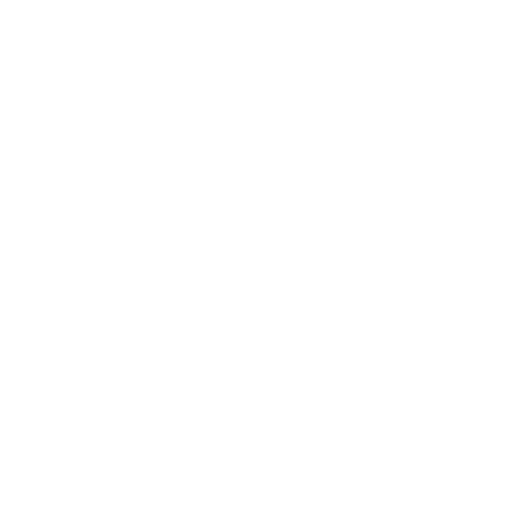
t = 0.00 s
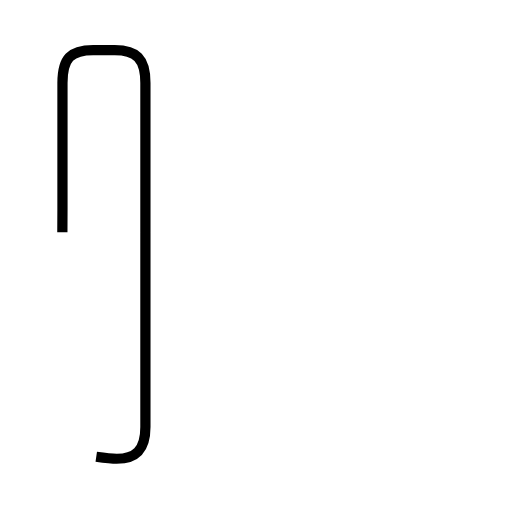
t = 2.02 s
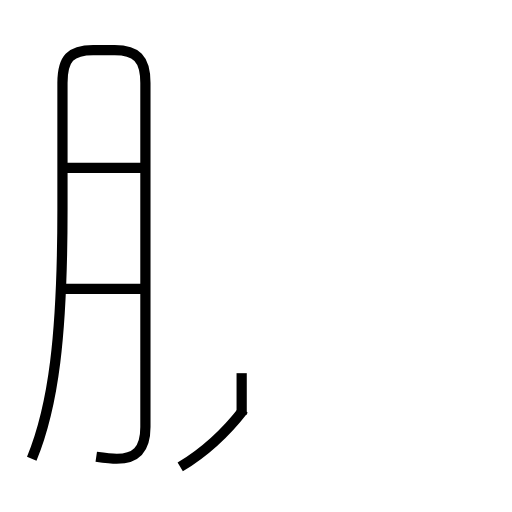
t = 3.55 s
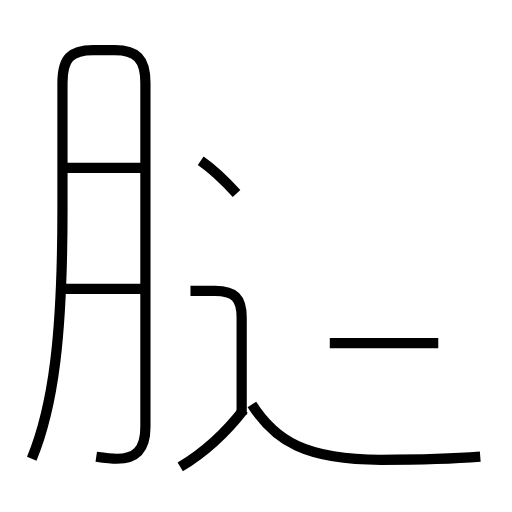
t = 5.10 s
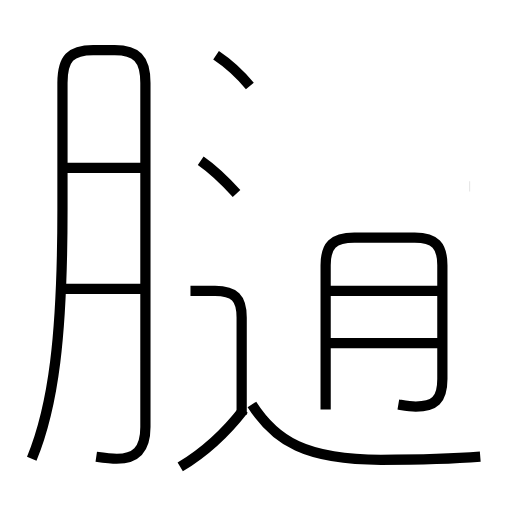
t = 6.93 s
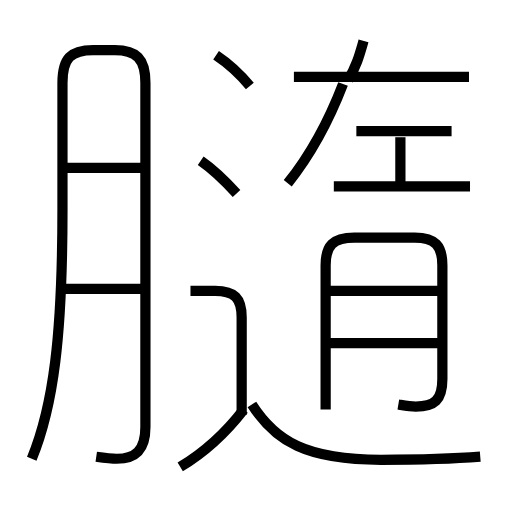
t = 8.73 s

The animated SVG that drew these frames (rendered in a browser with its animation timeline set to each time). Animation: 17 SMIL elements (animate=17); one cycle of 8.73 s.

<?xml version='1.0' encoding='utf-8'?>
<svg viewBox="0.0 -6.0 50.0 50.0" version="1.1" xmlns="http://www.w3.org/2000/svg"><rect x="-1000" y="-1000" width="2000" height="2000" stroke="white" fill="white" /><g style="fill:none;stroke:#000000;stroke-width:1"><path d="M 9.4 0.6 C 10.1 0.7 10.8 0.8 11.4 0.8 C 13.2 0.8 14.2 0.0 14.2 -2.3 L 14.2 -35.9 C 14.2 -38.3 13.3 -39.1 11.2 -39.1 L 9.1 -39.1 C 6.9 -39.1 6.1 -38.3 6.1 -35.9 L 6.1 -23.6 C 6.1 -11.1 5.2 -4.3 3.1 0.8 " transform="translate(0.0 38.0)" stroke-dasharray="89.83835903006084" stroke-dashoffset="89.83835903006084"><animate attributeName="stroke-dashoffset" from="89.83835903006084" to="0" dur="2.695150770901825s" begin="0s" fill="freeze" /></path><path d="M 13.8 -15.8 L 5.5 -15.8 " transform="translate(0.0 38.0)" stroke-dasharray="8.3" stroke-dashoffset="8.3"><animate attributeName="stroke-dashoffset" from="8.3" to="0" dur="0.249s" begin="2.695150770901825s" fill="freeze" /></path><path d="M 17.6 1.6 C 20.1 0.1 22.1 -1.8 23.8 -4.0 " transform="translate(0.0 38.0)" stroke-dasharray="8.404387789872105" stroke-dashoffset="8.404387789872105"><animate attributeName="stroke-dashoffset" from="8.404387789872105" to="0" dur="0.25213163369616315s" begin="2.944150770901825s" fill="freeze" /></path><path d="M 13.8 -27.6 L 6.2 -27.6 " transform="translate(0.0 38.0)" stroke-dasharray="7.6000000000000005" stroke-dashoffset="7.6000000000000005"><animate attributeName="stroke-dashoffset" from="7.6000000000000005" to="0" dur="0.228s" begin="3.196282404597988s" fill="freeze" /></path><path d="M 23.6 -3.5 L 23.6 -13.0 C 23.6 -14.9 22.9 -15.6 21.0 -15.6 L 18.6 -15.6 " transform="translate(0.0 38.0)" stroke-dasharray="16.202012171437445" stroke-dashoffset="16.202012171437445"><animate attributeName="stroke-dashoffset" from="16.202012171437445" to="0" dur="0.48606036514312334s" begin="3.4242824045979883s" fill="freeze" /></path><path d="M 46.9 0.6 C 44.4 0.8 41.0 0.9 37.2 0.9 C 29.9 0.9 26.9 -0.9 24.6 -4.5 " transform="translate(0.0 38.0)" stroke-dasharray="24.143003638127077" stroke-dashoffset="24.143003638127077"><animate attributeName="stroke-dashoffset" from="24.143003638127077" to="0" dur="0.7242901091438123s" begin="3.9103427697411117s" fill="freeze" /></path><path d="M 23.1 -25.1 C 22.1 -26.2 20.9 -27.4 19.6 -28.3 " transform="translate(0.0 38.0)" stroke-dasharray="4.752406915913179" stroke-dashoffset="4.752406915913179"><animate attributeName="stroke-dashoffset" from="4.752406915913179" to="0" dur="0.14257220747739535s" begin="4.634632878884924s" fill="freeze" /></path><path d="M 42.8 -10.5 L 32.2 -10.5 " transform="translate(0.0 38.0)" stroke-dasharray="10.599999999999994" stroke-dashoffset="10.599999999999994"><animate attributeName="stroke-dashoffset" from="10.599999999999994" to="0" dur="0.31799999999999984s" begin="4.777205086362319s" fill="freeze" /></path><path d="M 38.9 -4.5 C 39.5 -4.4 40.0 -4.3 40.6 -4.3 C 42.4 -4.3 43.2 -4.9 43.2 -7.0 L 43.2 -18.1 C 43.2 -20.0 42.5 -20.8 40.5 -20.8 L 34.6 -20.8 C 32.5 -20.8 31.8 -20.0 31.8 -18.1 L 31.8 -4.0 " transform="translate(0.0 38.0)" stroke-dasharray="46.20728121458152" stroke-dashoffset="46.20728121458152"><animate attributeName="stroke-dashoffset" from="46.20728121458152" to="0" dur="1.3862184364374455s" begin="5.095205086362319s" fill="freeze" /></path><path d="M 42.8 -15.6 L 32.2 -15.6 " transform="translate(0.0 38.0)" stroke-dasharray="10.599999999999994" stroke-dashoffset="10.599999999999994"><animate attributeName="stroke-dashoffset" from="10.599999999999994" to="0" dur="0.31799999999999984s" begin="6.481423522799765s" fill="freeze" /></path><path d="M 24.4 -35.6 C 23.4 -36.8 22.3 -37.8 21.1 -38.6 " transform="translate(0.0 38.0)" stroke-dasharray="4.4753712538958474" stroke-dashoffset="4.4753712538958474"><animate attributeName="stroke-dashoffset" from="4.4753712538958474" to="0" dur="0.13426113761687541s" begin="6.799423522799764s" fill="freeze" /></path><path d="M 45.9 -25.8 L 32.6 -25.8 " transform="translate(0.0 38.0)" stroke-dasharray="13.299999999999997" stroke-dashoffset="13.299999999999997"><animate attributeName="stroke-dashoffset" from="13.299999999999997" to="0" dur="0.3989999999999999s" begin="6.93368466041664s" fill="freeze" /></path><path d="M 28.1 -26.1 C 30.1 -28.6 32.0 -31.9 33.5 -35.8 " transform="translate(0.0 38.0)" stroke-dasharray="11.144398447759842" stroke-dashoffset="11.144398447759842"><animate attributeName="stroke-dashoffset" from="11.144398447759842" to="0" dur="0.33433195343279526s" begin="7.33268466041664s" fill="freeze" /></path><path d="M 39.1 -25.8 L 39.1 -30.6 " transform="translate(0.0 38.0)" stroke-dasharray="4.800000000000001" stroke-dashoffset="4.800000000000001"><animate attributeName="stroke-dashoffset" from="4.800000000000001" to="0" dur="0.14400000000000002s" begin="7.667016613849436s" fill="freeze" /></path><path d="M 44.1 -31.2 L 34.8 -31.2 " transform="translate(0.0 38.0)" stroke-dasharray="9.300000000000004" stroke-dashoffset="9.300000000000004"><animate attributeName="stroke-dashoffset" from="9.300000000000004" to="0" dur="0.27900000000000014s" begin="7.811016613849436s" fill="freeze" /></path><path d="M 34.0 -36.2 C 34.8 -37.5 35.1 -38.6 35.5 -40.0 " transform="translate(0.0 38.0)" stroke-dasharray="4.100917782718693" stroke-dashoffset="4.100917782718693"><animate attributeName="stroke-dashoffset" from="4.100917782718693" to="0" dur="0.1230275334815608s" begin="8.090016613849436s" fill="freeze" /></path><path d="M 45.8 -36.5 L 28.7 -36.5" transform="translate(0.0 38.0)" stroke-dasharray="17.099999999999998" stroke-dashoffset="17.099999999999998"><animate attributeName="stroke-dashoffset" from="17.099999999999998" to="0" dur="0.5129999999999999s" begin="8.213044147330997s" fill="freeze" /></path></g></svg>
